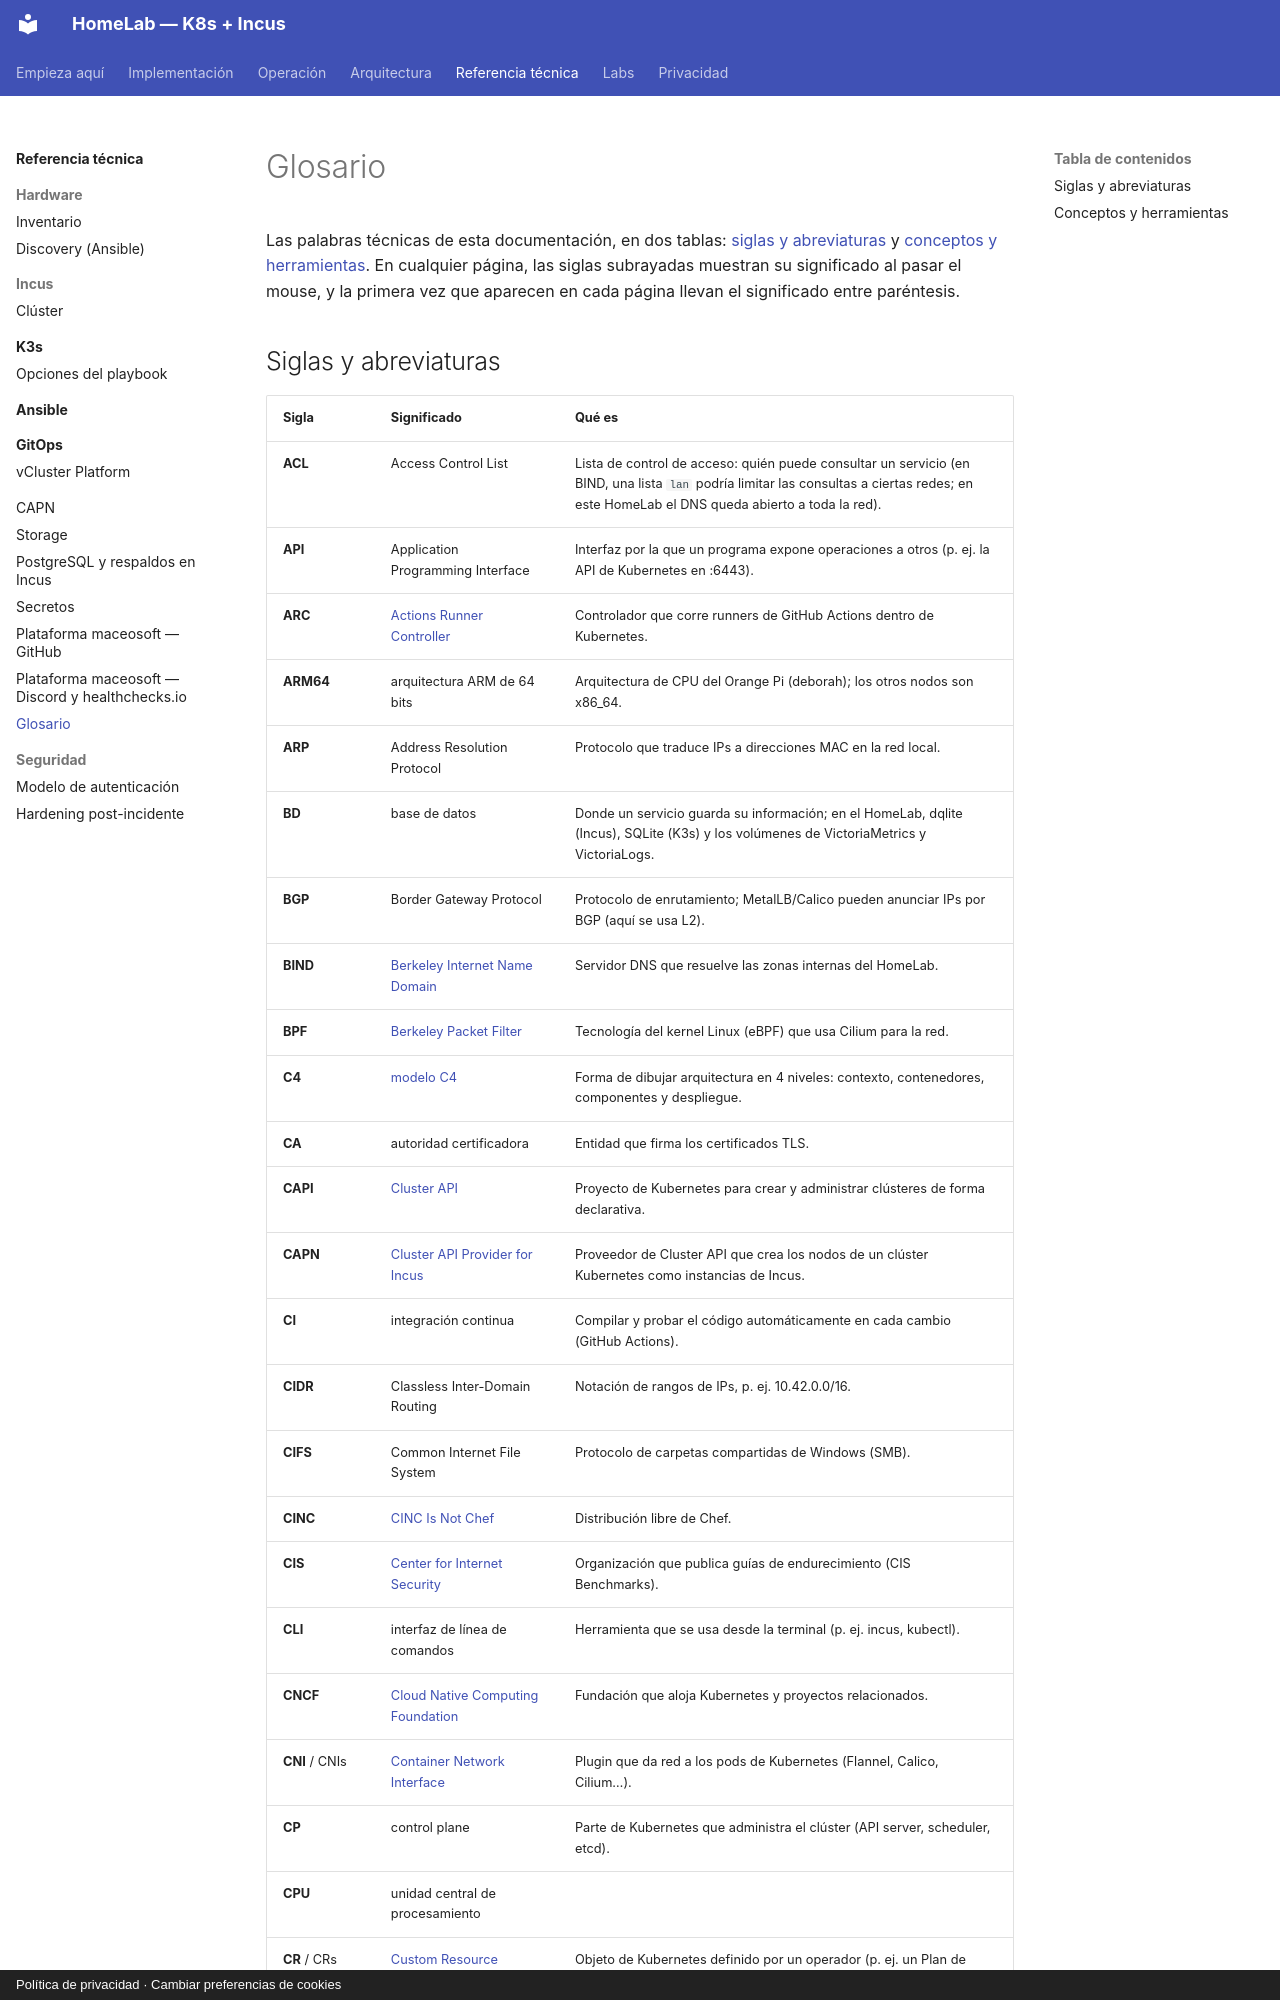

repository: maceosoft/homelab · page: glosario/index.html · generator: mkdocs · copyright: Política de privacidad · Cambiar preferencias de cookies

# Glosario

Las palabras técnicas de esta documentación, en dos tablas: [siglas y
abreviaturas](#siglas-y-abreviaturas) y [conceptos y herramientas](#conceptos-y-herramientas).
En cualquier página, las siglas subrayadas muestran su significado al pasar el
mouse, y la primera vez que aparecen en cada página llevan el significado entre
paréntesis.
